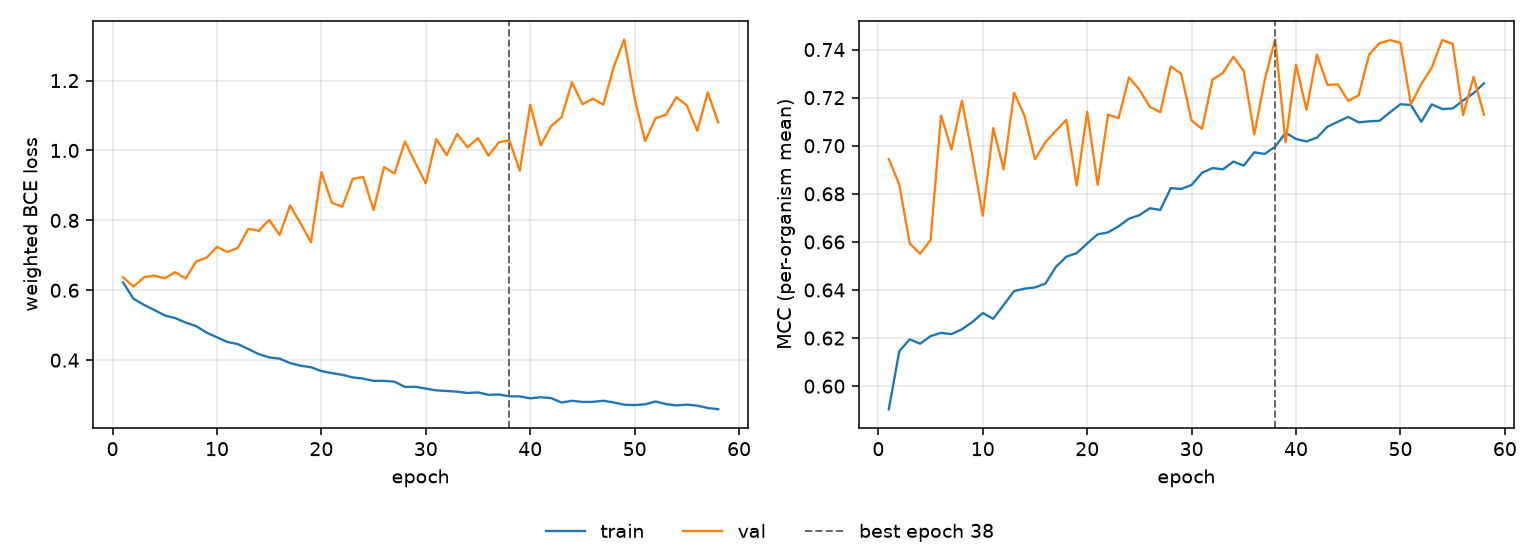

Data behind this chart, as committed beside it:
epoch, tr_loss, vl_loss, tr_mcc, vl_mcc, is_best
1, 0.6228, 0.6373, 0.5904, 0.6944, False
2, 0.5757, 0.6105, 0.6145, 0.6839, False
3, 0.5585, 0.6369, 0.6195, 0.6593, False
4, 0.5436, 0.642, 0.6176, 0.6551, False
5, 0.528, 0.6344, 0.6208, 0.6608, False
6, 0.5205, 0.6518, 0.6222, 0.7126, False
7, 0.5076, 0.6335, 0.6216, 0.6984, False
8, 0.4974, 0.6824, 0.6237, 0.7188, False
9, 0.479, 0.6929, 0.6267, 0.6957, False
10, 0.4653, 0.7241, 0.6304, 0.6709, False
11, 0.452, 0.7093, 0.628, 0.7074, False
12, 0.4459, 0.7215, 0.6338, 0.6901, False
13, 0.432, 0.7757, 0.6395, 0.722, False
14, 0.4173, 0.7701, 0.6405, 0.7124, False
15, 0.4079, 0.8013, 0.6411, 0.6944, False
16, 0.4044, 0.7581, 0.6427, 0.7015, False
17, 0.3917, 0.8426, 0.6496, 0.7062, False
18, 0.3842, 0.7918, 0.6538, 0.7108, False
19, 0.3799, 0.7375, 0.6553, 0.6834, False
20, 0.3687, 0.9378, 0.6594, 0.7142, False
21, 0.363, 0.8507, 0.6631, 0.6837, False
22, 0.3582, 0.839, 0.664, 0.713, False
23, 0.3507, 0.9189, 0.6665, 0.7115, False
24, 0.3473, 0.924, 0.6697, 0.7284, False
25, 0.3408, 0.8296, 0.6711, 0.7234, False
26, 0.3408, 0.9527, 0.674, 0.7161, False
27, 0.3385, 0.934, 0.6733, 0.714, False
28, 0.3235, 1.026, 0.6824, 0.733, False
29, 0.3239, 0.9641, 0.682, 0.7299, False
30, 0.3186, 0.9059, 0.6837, 0.7104, False
31, 0.3137, 1.033, 0.6888, 0.707, False
32, 0.3118, 0.9868, 0.6907, 0.7275, False
33, 0.3099, 1.047, 0.6902, 0.7303, False
34, 0.3061, 1.009, 0.6934, 0.737, False
35, 0.3079, 1.036, 0.6918, 0.731, False
36, 0.3009, 0.9851, 0.6973, 0.7047, False
37, 0.3018, 1.023, 0.6966, 0.7273, False
38, 0.2966, 1.029, 0.6996, 0.7442, True
39, 0.2963, 0.9421, 0.7054, 0.7014, False
40, 0.2909, 1.131, 0.7028, 0.7338, False
41, 0.294, 1.015, 0.7018, 0.7149, False
42, 0.2915, 1.07, 0.7034, 0.7379, False
43, 0.2788, 1.095, 0.7079, 0.7254, False
44, 0.2838, 1.195, 0.7099, 0.7255, False
45, 0.2805, 1.132, 0.712, 0.7186, False
46, 0.2807, 1.148, 0.7097, 0.7209, False
47, 0.284, 1.131, 0.7102, 0.7379, False
48, 0.2789, 1.239, 0.7104, 0.7427, False
49, 0.2726, 1.318, 0.7139, 0.7439, False
50, 0.2716, 1.148, 0.7173, 0.7428, False
51, 0.2737, 1.027, 0.7169, 0.7172, False
52, 0.2818, 1.092, 0.7099, 0.7257, False
53, 0.2744, 1.102, 0.7172, 0.7325, False
54, 0.2705, 1.152, 0.7153, 0.744, False
55, 0.273, 1.129, 0.7155, 0.7423, False
56, 0.2698, 1.056, 0.7188, 0.7127, False
57, 0.2631, 1.166, 0.7219, 0.7286, False
58, 0.2597, 1.08, 0.726, 0.7129, False
